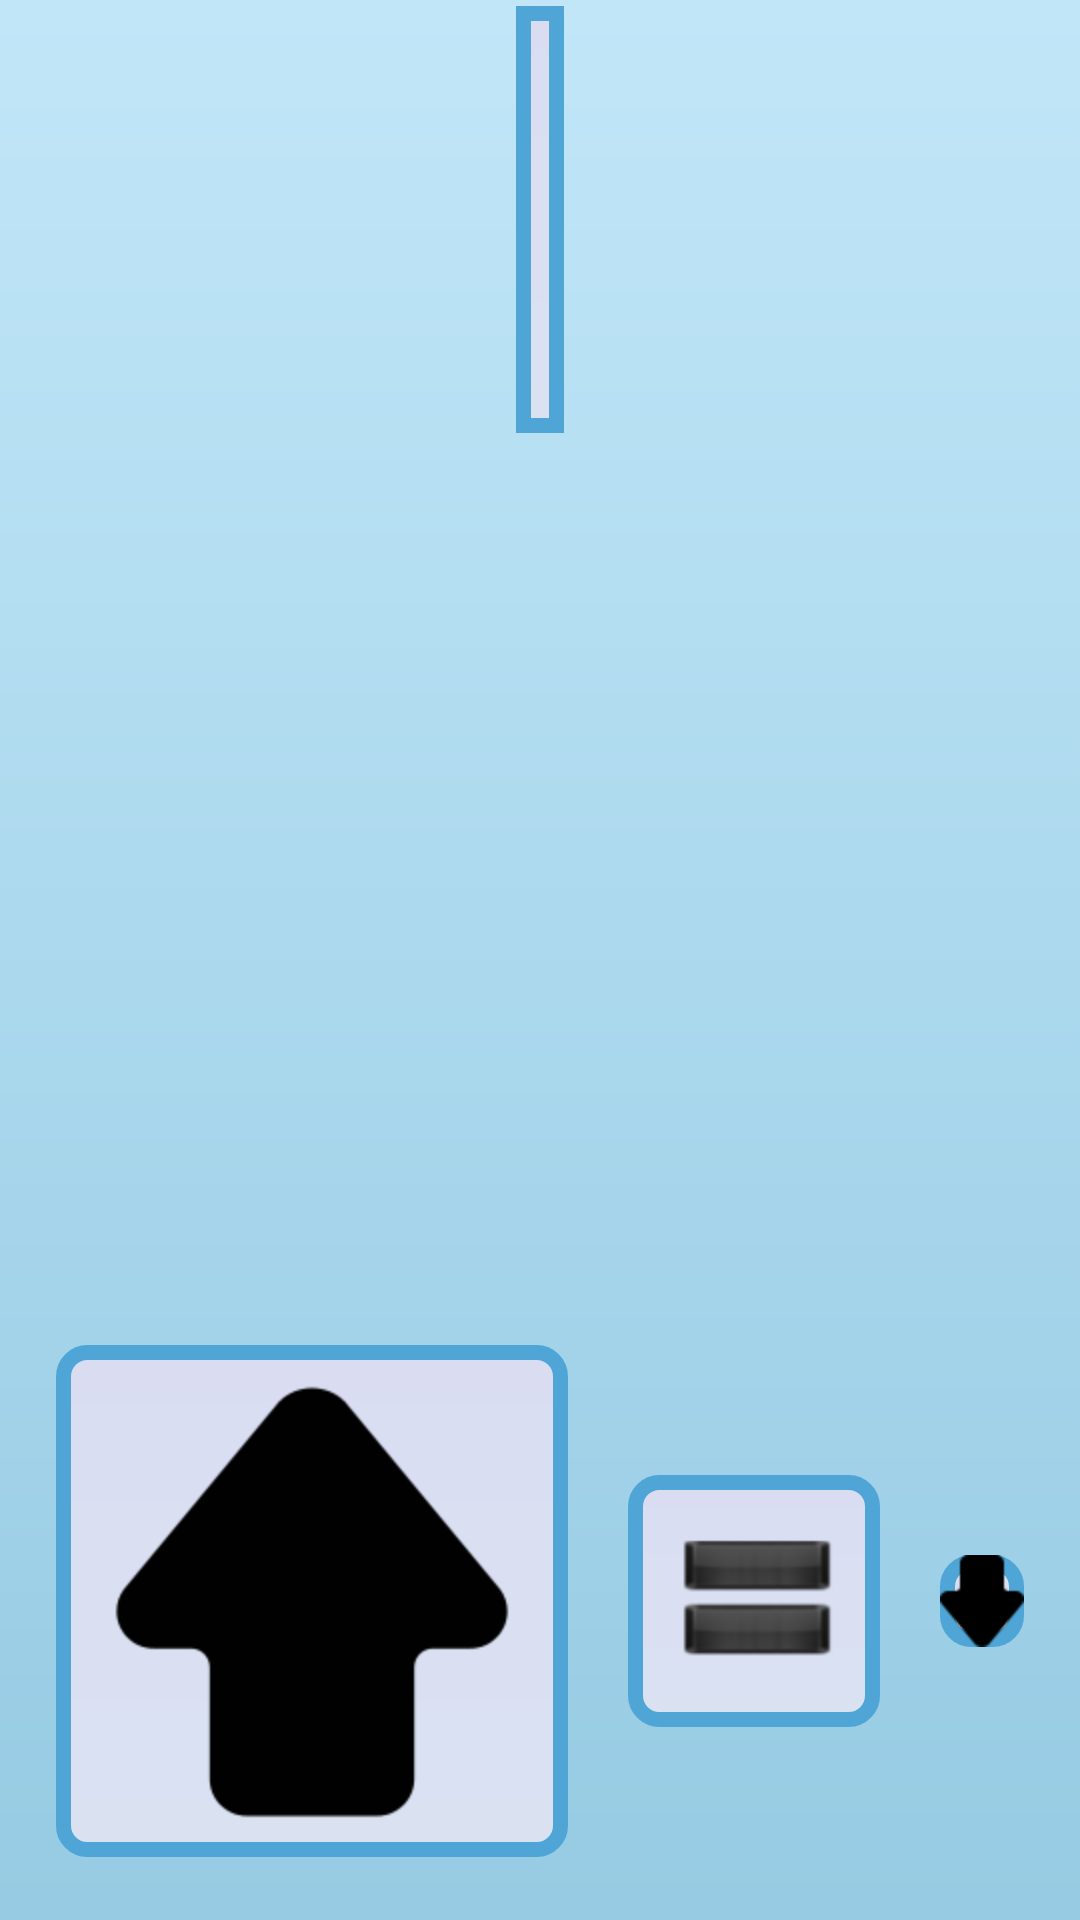

Produce the Android XML layout that renders to this screen, including the resource entries it uses.
<!-- AndroidManifest.xml: fallback theme Theme.MaterialComponents.DayNight.NoActionBar -->
<!-- res/layout/fragment_higher_or_lower.xml -->
<LinearLayout xmlns:android="http://schemas.android.com/apk/res/android"
    xmlns:tools="http://schemas.android.com/tools"
    style="@style/layout_background"
    android:layout_width="match_parent"
    android:layout_height="match_parent"
    android:orientation="vertical"
    tools:context=".HigherOrLowerFragment" >

    <TextView
        android:id="@+id/textview_score"
        android:layout_width="wrap_content"
        android:layout_height="wrap_content"
        android:layout_gravity="top|center_horizontal"
        android:paddingLeft="8dp"
        android:paddingRight="8dp"
        android:layout_weight="1"
        android:minHeight="70dp"
        android:background="@drawable/textview_score_background"
        android:gravity="center"
        android:textColor="@color/score_score_colour"
        android:textSize="18sp"
        android:layout_marginTop="2dp" />

    <RelativeLayout
        android:layout_width="fill_parent"
        android:layout_height="wrap_content"
        android:layout_weight="2"
        android:layout_marginTop="2dp">

        <ImageView
            android:id="@+id/imageview_last_card"
            android:layout_width="wrap_content"
            android:layout_height="wrap_content"
            android:minWidth="75dp"
            android:minHeight="109dp"
            android:layout_centerVertical="true"
            android:contentDescription="@string/current_card_description" />

        <ImageView
            android:id="@+id/imageview_current_card"
            android:layout_width="wrap_content"
            android:layout_height="wrap_content"
            android:minWidth="93dp"
            android:minHeight="136dp"
            android:layout_centerInParent="true"
            android:contentDescription="@string/current_card_description"/>
        
        <ImageView
            android:id="@+id/imageview_next_card"
            android:layout_width="wrap_content"
            android:layout_height="wrap_content"
            android:minWidth="93dp"
            android:minHeight="136dp"
            android:layout_centerInParent="true"
            android:contentDescription="@string/current_card_description" />
    </RelativeLayout>

    <LinearLayout
        android:layout_width="wrap_content"
        android:layout_height="wrap_content"
        android:layout_gravity="bottom|center_horizontal"
        android:layout_weight="0.3"
        android:orientation="horizontal"
        tools:ignore="UselessParent" >

        <ImageView
            android:id="@+id/button_higher"
            android:layout_width="wrap_content"
            android:layout_height="wrap_content"
            android:layout_gravity="left|center_vertical"
            android:layout_margin="10dp"
            android:contentDescription="@string/button_higher"
            android:src="@drawable/up"
            android:layout_weight="1"
            android:background="@drawable/game_buttons_background" />

        <ImageView
            android:id="@+id/button_same"
            android:layout_width="wrap_content"
            android:layout_height="wrap_content"
            android:layout_margin="10dp"
            android:layout_gravity="center"
            android:contentDescription="@string/button_same"
            android:src="@drawable/equals"
            android:layout_weight="1"
            android:background="@drawable/game_buttons_background" />

        <ImageView
            android:id="@+id/button_lower"
            android:layout_width="wrap_content"
            android:layout_height="wrap_content"
            android:layout_margin="10dp"
            android:layout_gravity="right|center_vertical"
            android:contentDescription="@string/button_lower"
            android:src="@drawable/down"
            android:layout_weight="1"
            android:background="@drawable/game_buttons_background" />
    </LinearLayout>

</LinearLayout>
<!-- resources referenced by this layout -->
<resources>
  <!-- drawable down: png bitmap (drawable-hdpi, 1635 bytes) -->
  <!-- drawable game_buttons_background (drawable) -->
  <shape xmlns:android="http://schemas.android.com/apk/res/android"
      android:shape="rectangle" >
  
      <gradient
          android:angle="90"
          android:endColor="#DADDF2"
          android:startColor="#DAE2F2"
           />
      
      <corners android:radius="8dp" />
      
      <stroke
          android:width="5dip"
          android:color="#4fa5d5" />
  
  </shape>
  <!-- drawable textview_score_background (drawable) -->
  <shape xmlns:android="http://schemas.android.com/apk/res/android"
      android:shape="rectangle" >
  
      <gradient
          android:angle="90"
          android:endColor="#DADDF2"
          android:startColor="#DAE2F2" />
      
      <stroke
          android:width="5dip"
          android:color="#4fa5d5" />
  
  </shape>
  <!-- drawable up: ico bitmap (drawable-hdpi, 103393 bytes) -->
  <string name="button_higher">Higher</string>
  <string name="button_lower">Lower</string>
  <string name="button_same">Same</string>
  <string name="current_card_description">Current card</string>
  <style name="layout_background">
  		<item name="android:background">@drawable/background_gradient</item>        	
      </style>
  <!-- drawable background_gradient (drawable) -->
  <?xml version="1.0" encoding="utf-8"?>
  <shape xmlns:android="http://schemas.android.com/apk/res/android" >
  
      <gradient
          android:angle="90"
          android:endColor="#c1e6f8"
          android:startColor="#96cbe3" />
  
  </shape>
</resources>
